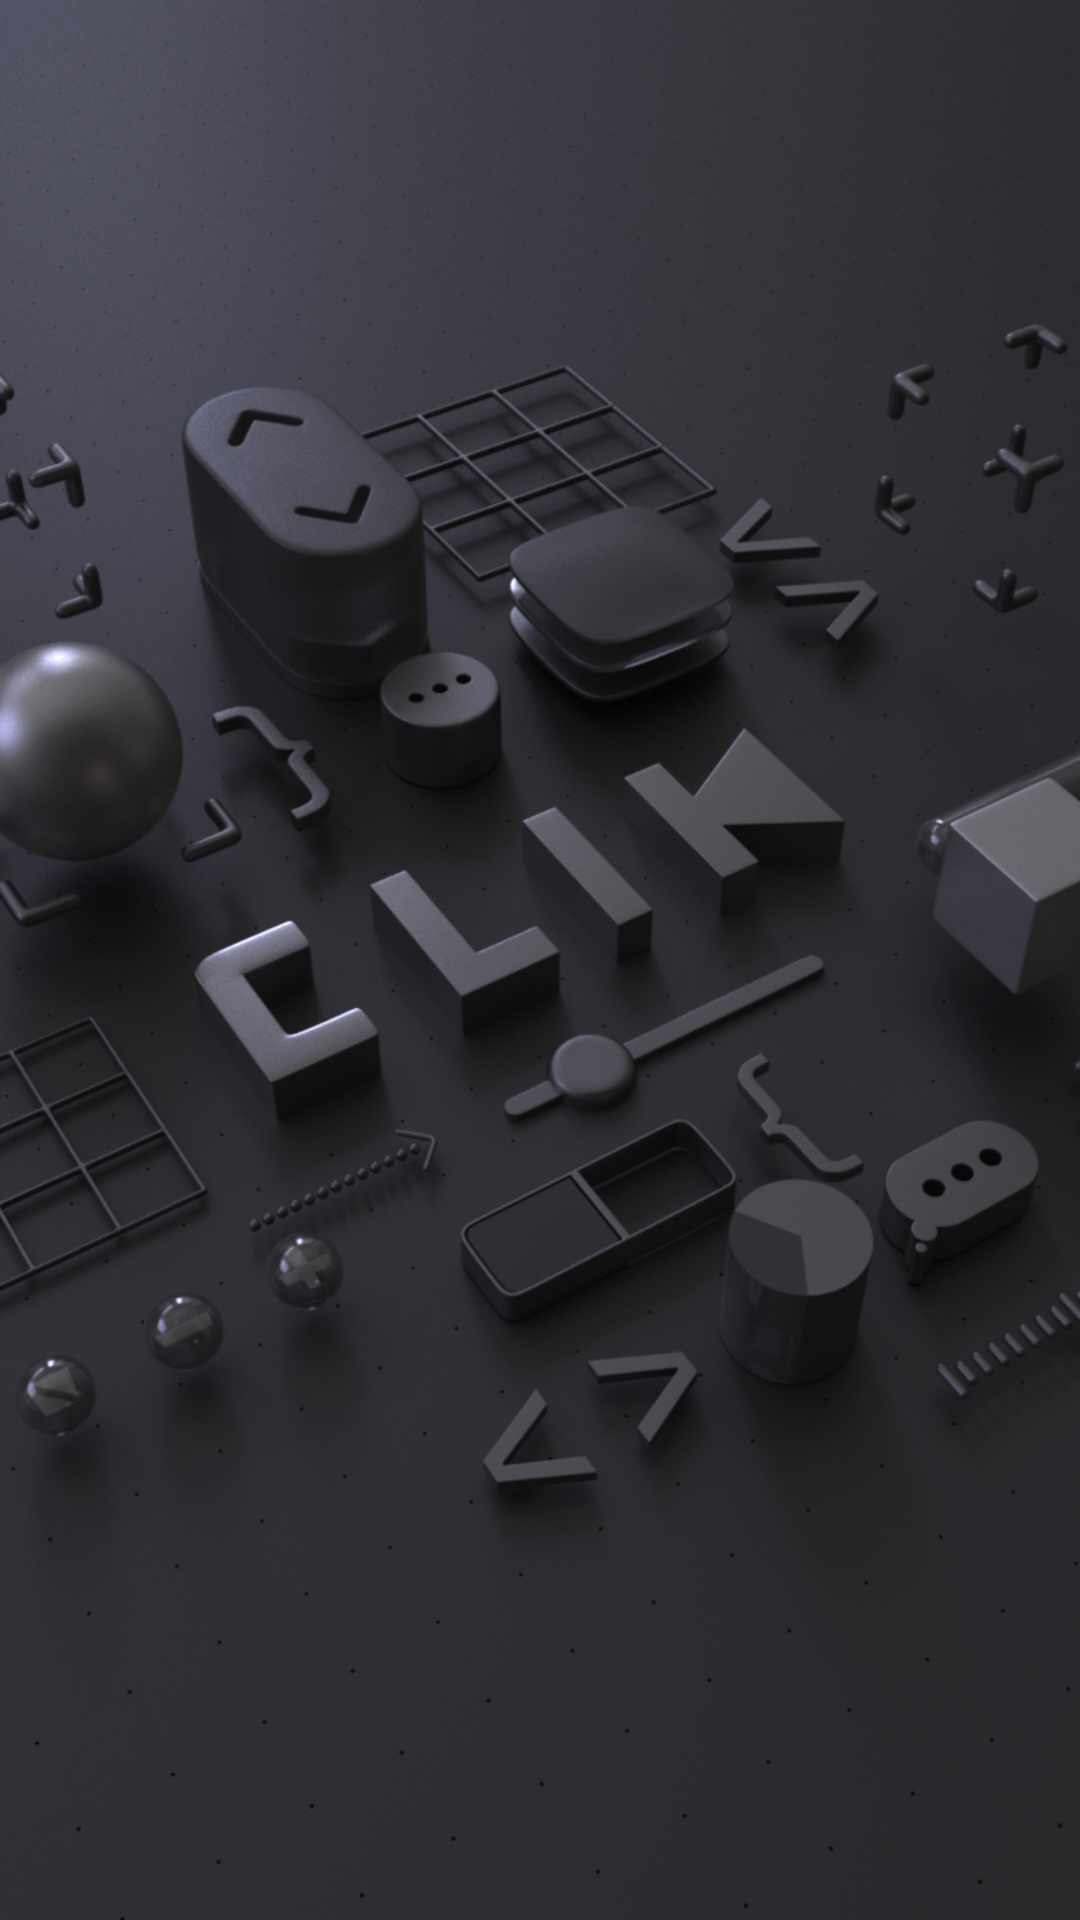

This screen was rendered from an Android layout file. Write that file and the resources it references.
<!-- AndroidManifest.xml: application theme AppTheme -->
<!-- res/layout/activity_splash.xml -->
<?xml version="1.0" encoding="utf-8"?>
<LinearLayout xmlns:android="http://schemas.android.com/apk/res/android"
    xmlns:app="http://schemas.android.com/apk/res-auto"
    xmlns:tools="http://schemas.android.com/tools"
    android:layout_width="match_parent"
    android:layout_height="match_parent"
    android:orientation="vertical"
    android:background="@drawable/loading"

    tools:context=".Splash">

</LinearLayout>
<!-- resources referenced by this layout -->
<resources>
  <!-- drawable loading: png bitmap (drawable-hdpi, 888483 bytes) -->
  <style name="AppTheme" parent="Theme.AppCompat.Light.NoActionBar">
          
          <item name="colorPrimary">@color/colorPrimary</item>
          <item name="colorPrimaryDark">@color/colorPrimaryDark</item>
          <item name="colorAccent">@color/colorAccent</item>
      </style>
  <color name="colorPrimary">#0d17dc</color>
  <color name="colorPrimaryDark">#616161</color>
  <color name="colorAccent">#FF4081</color>
</resources>
